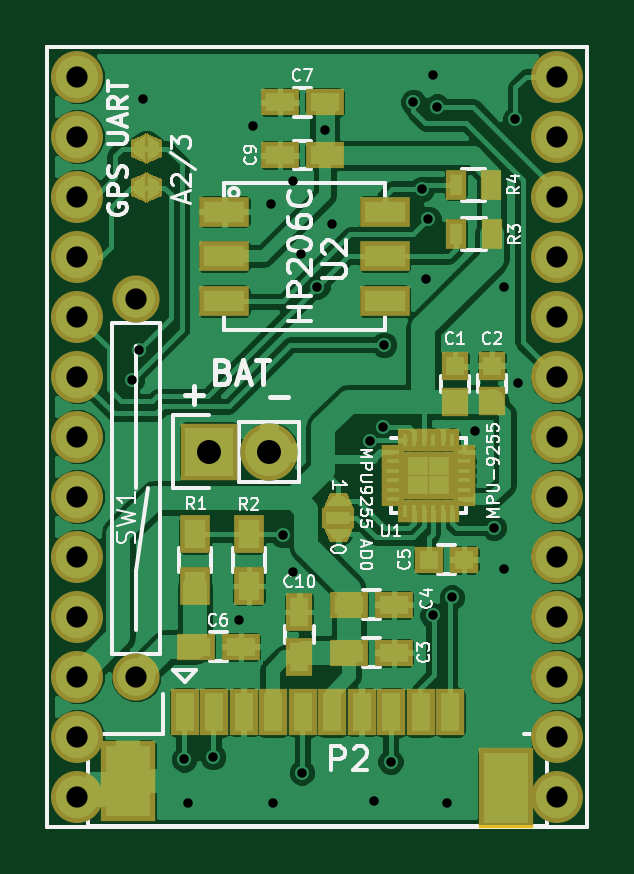
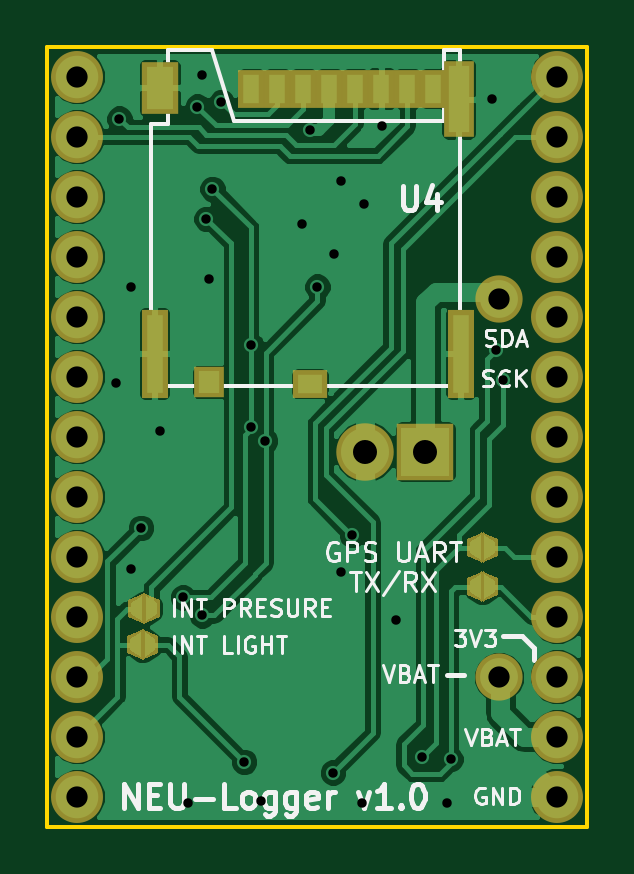
Circuit board: 8 layer files. Board 22.9 x 33.0 mm.
- bottom_copper: NEU-Logger-B.Cu.gbl (54464 bytes)
- bottom_mask: NEU-Logger-B.Mask.gbs (3302 bytes)
- bottom_silk: NEU-Logger-B.SilkS.gbo (19850 bytes)
- outline: NEU-Logger-Edge.Cuts.gm1 (504 bytes)
- top_copper: NEU-Logger-F.Cu.gtl (94357 bytes)
- top_mask: NEU-Logger-F.Mask.gts (4750 bytes)
- top_silk: NEU-Logger-F.SilkS.gto (32795 bytes)
- drill: NEU-Logger.drl (1400 bytes)

=== bottom_copper: NEU-Logger-B.Cu.gbl (54464 bytes, source omitted) ===
=== bottom_mask: NEU-Logger-B.Mask.gbs ===
G04 #@! TF.FileFunction,Soldermask,Bot*
%FSLAX46Y46*%
G04 Gerber Fmt 4.6, Leading zero omitted, Abs format (unit mm)*
G04 Created by KiCad (PCBNEW 4.0.0-rc2-stable) date 8/12/2015 5:56:54 PM*
%MOMM*%
G01*
G04 APERTURE LIST*
%ADD10C,0.100000*%
%ADD11C,0.381000*%
%ADD12R,1.100000X1.600000*%
%ADD13R,1.450000X1.180000*%
%ADD14R,1.100000X3.730000*%
%ADD15R,1.540000X2.230000*%
%ADD16R,1.300000X1.330000*%
%ADD17R,1.260000X3.200000*%
%ADD18C,2.200000*%
%ADD19C,2.000000*%
%ADD20R,2.432000X2.432000*%
%ADD21O,2.432000X2.432000*%
G04 APERTURE END LIST*
D10*
D11*
X179070000Y-123799600D02*
X179070000Y-123088400D01*
X179070000Y-125450600D02*
X179070000Y-124739400D01*
X193395600Y-126390400D02*
X193395600Y-125679200D01*
X193446400Y-127914400D02*
X193446400Y-127203200D01*
D10*
G36*
X179116990Y-124095510D02*
X178413410Y-123795790D01*
X178413410Y-123092210D01*
X179116990Y-122792490D01*
X179116990Y-124095510D01*
X179116990Y-124095510D01*
G37*
G36*
X179726590Y-123795790D02*
X179023010Y-124095510D01*
X179023010Y-122792490D01*
X179726590Y-123092210D01*
X179726590Y-123795790D01*
X179726590Y-123795790D01*
G37*
G36*
X179116990Y-125746510D02*
X178413410Y-125446790D01*
X178413410Y-124743210D01*
X179116990Y-124443490D01*
X179116990Y-125746510D01*
X179116990Y-125746510D01*
G37*
G36*
X179726590Y-125446790D02*
X179023010Y-125746510D01*
X179023010Y-124443490D01*
X179726590Y-124743210D01*
X179726590Y-125446790D01*
X179726590Y-125446790D01*
G37*
G36*
X193442590Y-126686310D02*
X192739010Y-126386590D01*
X192739010Y-125683010D01*
X193442590Y-125383290D01*
X193442590Y-126686310D01*
X193442590Y-126686310D01*
G37*
G36*
X194052190Y-126386590D02*
X193348610Y-126686310D01*
X193348610Y-125383290D01*
X194052190Y-125683010D01*
X194052190Y-126386590D01*
X194052190Y-126386590D01*
G37*
G36*
X193493390Y-128210310D02*
X192789810Y-127910590D01*
X192789810Y-127207010D01*
X193493390Y-126907290D01*
X193493390Y-128210310D01*
X193493390Y-128210310D01*
G37*
G36*
X194102990Y-127910590D02*
X193399410Y-128210310D01*
X193399410Y-126907290D01*
X194102990Y-127207010D01*
X194102990Y-127910590D01*
X194102990Y-127910590D01*
G37*
D12*
X181149000Y-104013000D03*
X182249000Y-104013000D03*
X183349000Y-104013000D03*
X184449000Y-104013000D03*
X185549000Y-104013000D03*
X186649000Y-104013000D03*
X187749000Y-104013000D03*
X188849000Y-104013000D03*
D13*
X186374000Y-116503000D03*
D14*
X179989000Y-115228000D03*
D15*
X192729000Y-103978000D03*
D16*
X190639000Y-116428000D03*
D14*
X192949000Y-115228000D03*
D17*
X180069000Y-104463000D03*
D18*
X175895000Y-103505000D03*
X175895000Y-106045000D03*
X175895000Y-108585000D03*
X175895000Y-111125000D03*
X175895000Y-113665000D03*
X175895000Y-116205000D03*
X175895000Y-118745000D03*
X175895000Y-121285000D03*
X175895000Y-123825000D03*
X175895000Y-126365000D03*
X175895000Y-128905000D03*
X175895000Y-131445000D03*
X175895000Y-133985000D03*
X196215000Y-103505000D03*
X196215000Y-106045000D03*
X196215000Y-108585000D03*
X196215000Y-111125000D03*
X196215000Y-113665000D03*
X196215000Y-116205000D03*
X196215000Y-118745000D03*
X196215000Y-121285000D03*
X196215000Y-123825000D03*
X196215000Y-126365000D03*
X196215000Y-128905000D03*
X196215000Y-131445000D03*
X196215000Y-133985000D03*
D19*
X178371500Y-112929400D03*
X178371500Y-128929400D03*
D20*
X181483000Y-119380000D03*
D21*
X184023000Y-119380000D03*
M02*

=== bottom_silk: NEU-Logger-B.SilkS.gbo (19850 bytes, source omitted) ===
=== outline: NEU-Logger-Edge.Cuts.gm1 ===
G04 #@! TF.FileFunction,Profile,NP*
%FSLAX46Y46*%
G04 Gerber Fmt 4.6, Leading zero omitted, Abs format (unit mm)*
G04 Created by KiCad (PCBNEW 4.0.0-rc2-stable) date 8/12/2015 5:56:54 PM*
%MOMM*%
G01*
G04 APERTURE LIST*
%ADD10C,0.100000*%
%ADD11C,0.150000*%
G04 APERTURE END LIST*
D10*
D11*
X174625000Y-135255000D02*
X197485000Y-135255000D01*
X174625000Y-135255000D02*
X174625000Y-102235000D01*
X197485000Y-102235000D02*
X197485000Y-135255000D01*
X174625000Y-102235000D02*
X197485000Y-102235000D01*
M02*

=== top_copper: NEU-Logger-F.Cu.gtl (94357 bytes, source omitted) ===
=== top_mask: NEU-Logger-F.Mask.gts ===
G04 #@! TF.FileFunction,Soldermask,Top*
%FSLAX46Y46*%
G04 Gerber Fmt 4.6, Leading zero omitted, Abs format (unit mm)*
G04 Created by KiCad (PCBNEW 4.0.0-rc2-stable) date 8/12/2015 5:56:54 PM*
%MOMM*%
G01*
G04 APERTURE LIST*
%ADD10C,0.100000*%
%ADD11C,0.381000*%
%ADD12R,1.200000X2.000000*%
%ADD13R,2.300000X3.400000*%
%ADD14R,1.600000X1.150000*%
%ADD15R,1.150000X1.600000*%
%ADD16R,1.400000X0.900000*%
%ADD17R,1.300000X1.600000*%
%ADD18R,0.950000X0.600000*%
%ADD19R,0.600000X0.950000*%
%ADD20R,1.275000X1.200000*%
%ADD21R,2.100000X1.300000*%
%ADD22R,1.150000X1.200000*%
%ADD23R,1.200000X1.150000*%
%ADD24R,0.900000X1.300000*%
%ADD25C,2.200000*%
%ADD26C,2.000000*%
%ADD27R,2.432000X2.432000*%
%ADD28O,2.432000X2.432000*%
G04 APERTURE END LIST*
D10*
D11*
X186588400Y-122574000D02*
X187299600Y-122574000D01*
X186588400Y-121774000D02*
X187299600Y-121774000D01*
X178816000Y-106908600D02*
X178816000Y-106197400D01*
X178816000Y-108559600D02*
X178816000Y-107848400D01*
D12*
X180430000Y-130424600D03*
X181680000Y-130424600D03*
X182930000Y-130424600D03*
X184180000Y-130424600D03*
X185430000Y-130424600D03*
X186680000Y-130424600D03*
X187930000Y-130424600D03*
X189180000Y-130424600D03*
X190430000Y-130424600D03*
X191680000Y-130424600D03*
D13*
X178054000Y-133324600D03*
X194030600Y-133629400D03*
D14*
X187391000Y-127889000D03*
X189291000Y-127889000D03*
X187391000Y-125857000D03*
X189291000Y-125857000D03*
X180914000Y-127635000D03*
X182814000Y-127635000D03*
X186370000Y-104597200D03*
X184470000Y-104597200D03*
X186370000Y-106832400D03*
X184470000Y-106832400D03*
D15*
X185293000Y-128077000D03*
X185293000Y-126177000D03*
D10*
G36*
X186592210Y-123225790D02*
X186292490Y-122522210D01*
X187595510Y-122522210D01*
X187295790Y-123225790D01*
X186592210Y-123225790D01*
X186592210Y-123225790D01*
G37*
G36*
X186292490Y-121825790D02*
X186592210Y-121122210D01*
X187295790Y-121122210D01*
X187595510Y-121825790D01*
X186292490Y-121825790D01*
X186292490Y-121825790D01*
G37*
D16*
X186944000Y-122174000D03*
D10*
G36*
X179472590Y-106904790D02*
X178769010Y-107204510D01*
X178769010Y-105901490D01*
X179472590Y-106201210D01*
X179472590Y-106904790D01*
X179472590Y-106904790D01*
G37*
G36*
X178862990Y-107204510D02*
X178159410Y-106904790D01*
X178159410Y-106201210D01*
X178862990Y-105901490D01*
X178862990Y-107204510D01*
X178862990Y-107204510D01*
G37*
G36*
X179472590Y-108555790D02*
X178769010Y-108855510D01*
X178769010Y-107552490D01*
X179472590Y-107852210D01*
X179472590Y-108555790D01*
X179472590Y-108555790D01*
G37*
G36*
X178862990Y-108855510D02*
X178159410Y-108555790D01*
X178159410Y-107852210D01*
X178862990Y-107552490D01*
X178862990Y-108855510D01*
X178862990Y-108855510D01*
G37*
D17*
X183159400Y-122877400D03*
X183159400Y-125077400D03*
D18*
X189254000Y-119396000D03*
X189254000Y-119796000D03*
X189254000Y-120196000D03*
X189254000Y-120596000D03*
X189254000Y-120996000D03*
X189254000Y-121396000D03*
D19*
X189754000Y-121896000D03*
X190154000Y-121896000D03*
X190554000Y-121896000D03*
X190954000Y-121896000D03*
X191354000Y-121896000D03*
X191754000Y-121896000D03*
D18*
X192254000Y-121396000D03*
X192254000Y-120996000D03*
X192254000Y-120596000D03*
X192254000Y-120196000D03*
X192254000Y-119796000D03*
X192254000Y-119396000D03*
D19*
X191754000Y-118896000D03*
X191354000Y-118896000D03*
X190954000Y-118896000D03*
X190554000Y-118896000D03*
X190154000Y-118896000D03*
X189754000Y-118896000D03*
D20*
X191189000Y-120796000D03*
X191189000Y-119996000D03*
X190319000Y-120796000D03*
X190319000Y-119996000D03*
D21*
X182118000Y-109220000D03*
X182118000Y-111120000D03*
X182118000Y-113020000D03*
X188918000Y-113020000D03*
X188918000Y-111120000D03*
X188918000Y-109220000D03*
D22*
X191884300Y-117272500D03*
X191884300Y-115772500D03*
X193446400Y-117247100D03*
X193446400Y-115747100D03*
D23*
X190766000Y-123952000D03*
X192266000Y-123952000D03*
D17*
X180873400Y-125077400D03*
X180873400Y-122877400D03*
D24*
X193434400Y-110185200D03*
X191934400Y-110185200D03*
X193409000Y-108077000D03*
X191909000Y-108077000D03*
D25*
X175895000Y-103505000D03*
X175895000Y-106045000D03*
X175895000Y-108585000D03*
X175895000Y-111125000D03*
X175895000Y-113665000D03*
X175895000Y-116205000D03*
X175895000Y-118745000D03*
X175895000Y-121285000D03*
X175895000Y-123825000D03*
X175895000Y-126365000D03*
X175895000Y-128905000D03*
X175895000Y-131445000D03*
X175895000Y-133985000D03*
X196215000Y-103505000D03*
X196215000Y-106045000D03*
X196215000Y-108585000D03*
X196215000Y-111125000D03*
X196215000Y-113665000D03*
X196215000Y-116205000D03*
X196215000Y-118745000D03*
X196215000Y-121285000D03*
X196215000Y-123825000D03*
X196215000Y-126365000D03*
X196215000Y-128905000D03*
X196215000Y-131445000D03*
X196215000Y-133985000D03*
D26*
X178371500Y-112929400D03*
X178371500Y-128929400D03*
D27*
X181483000Y-119380000D03*
D28*
X184023000Y-119380000D03*
M02*

=== top_silk: NEU-Logger-F.SilkS.gto (32795 bytes, source omitted) ===
=== drill: NEU-Logger.drl ===
M48
;DRILL file {KiCad 4.0.0-rc2-stable} date 8/12/2015 5:56:56 PM
;FORMAT={-:-/ absolute / metric / decimal}
FMAT,2
METRIC,TZ
T1C0.400
T2C0.900
T3C1.016
%
G90
G05
M71
T1
X178.206Y-116.332
X178.511Y-115.062
X178.664Y-104.445
X180.416Y-132.41
X180.569Y-134.239
X181.635Y-132.309
X182.728Y-126.492
X183.337Y-105.613
X184.074Y-108.89
X184.175Y-134.239
X184.582Y-122.911
X185.039Y-107.925
X185.039Y-124.485
X185.369Y-110.998
X185.395Y-132.969
X186.055Y-112.395
X186.385Y-105.766
X186.69Y-109.728
X188.265Y-118.923
X188.443Y-134.188
X188.849Y-118.326
X188.874Y-114.859
X189.154Y-132.512
X190.119Y-104.584
X190.5Y-108.255
X190.652Y-112.065
X190.754Y-109.525
X190.932Y-126.314
X190.957Y-103.429
X191.135Y-104.775
X191.541Y-134.239
X191.745Y-125.552
X192.735Y-118.516
X193.523Y-122.606
X193.954Y-112.42
X193.954Y-124.358
X194.437Y-105.283
X194.564Y-116.484
T2
X175.895Y-103.505
X175.895Y-106.045
X175.895Y-108.585
X175.895Y-111.125
X175.895Y-113.665
X175.895Y-116.205
X175.895Y-118.745
X175.895Y-121.285
X175.895Y-123.825
X175.895Y-126.365
X175.895Y-128.905
X175.895Y-131.445
X175.895Y-133.985
X178.371Y-112.929
X178.371Y-128.929
X196.215Y-103.505
X196.215Y-106.045
X196.215Y-108.585
X196.215Y-111.125
X196.215Y-113.665
X196.215Y-116.205
X196.215Y-118.745
X196.215Y-121.285
X196.215Y-123.825
X196.215Y-126.365
X196.215Y-128.905
X196.215Y-131.445
X196.215Y-133.985
T3
X181.483Y-119.38
X184.023Y-119.38
T0
M30

